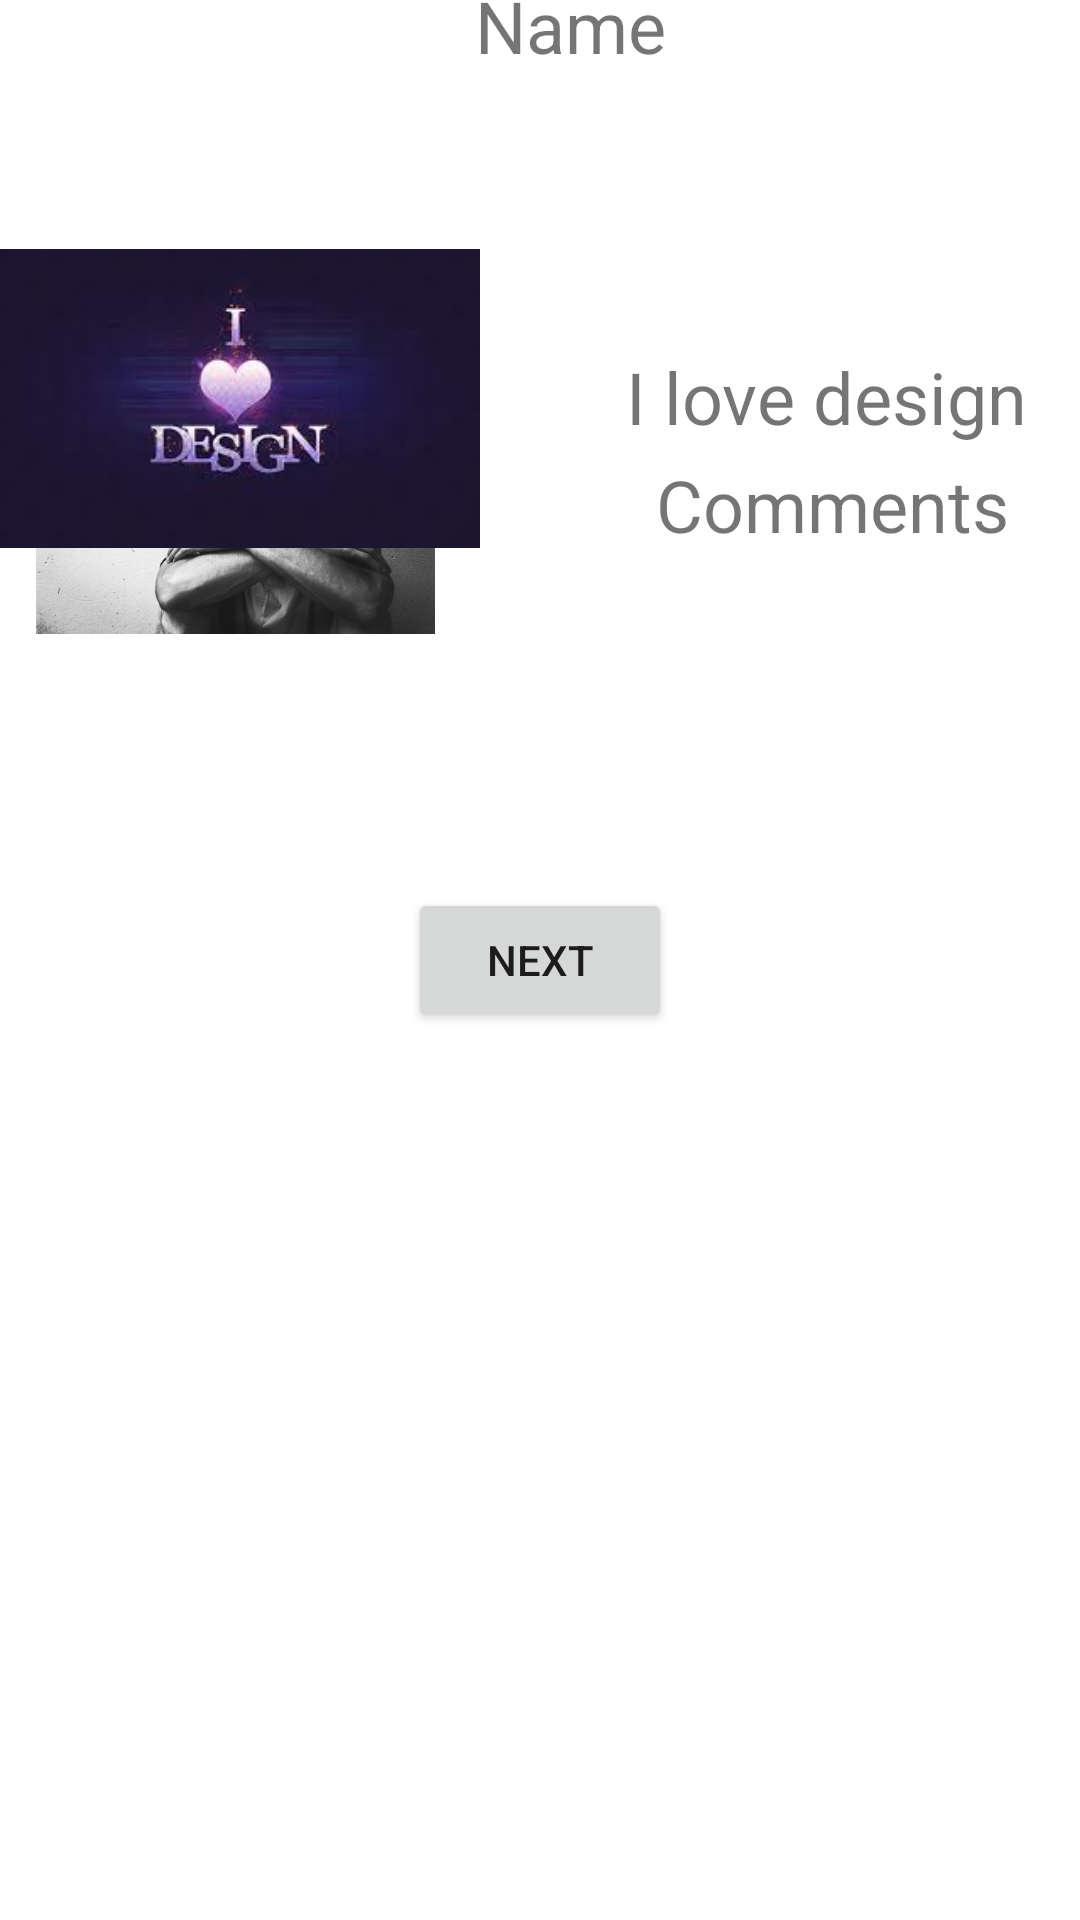

The Android layout XML behind this screen, and the referenced resources:
<!-- AndroidManifest.xml: application theme Theme.ApiImagesEndPoint -->
<!-- res/layout/activity_main.xml -->
<?xml version="1.0" encoding="utf-8"?>
<androidx.constraintlayout.widget.ConstraintLayout xmlns:android="http://schemas.android.com/apk/res/android"
    xmlns:app="http://schemas.android.com/apk/res-auto"
    xmlns:tools="http://schemas.android.com/tools"
    android:layout_width="match_parent"
    android:layout_height="match_parent"
    tools:context=".MainActivity">

    <ImageView
        android:id="@+id/ivNmae"
        android:layout_width="wrap_content"
        android:layout_height="wrap_content"
        android:layout_marginTop="16dp"
        app:layout_constraintEnd_toEndOf="parent"
        app:layout_constraintHorizontal_bias="0.056"
        app:layout_constraintStart_toStartOf="parent"
        app:layout_constraintTop_toTopOf="parent"
        tools:srcCompat="@tools:sample/avatars" />

    <TextView
        android:id="@+id/tvName"
        android:layout_width="wrap_content"
        android:layout_height="wrap_content"
        android:text="Name"
        android:textSize="24sp"
        app:layout_constraintBottom_toBottomOf="@+id/ivNmae"
        app:layout_constraintEnd_toEndOf="parent"
        app:layout_constraintStart_toEndOf="@+id/ivNmae"
        app:layout_constraintTop_toTopOf="parent" />

    <androidx.cardview.widget.CardView
        android:id="@+id/cardView"
        android:layout_width="409dp"
        android:layout_height="wrap_content"
        app:cardBackgroundColor="#881B1B"
        app:layout_constraintBottom_toBottomOf="parent"
        app:layout_constraintEnd_toEndOf="parent"
        app:layout_constraintHorizontal_bias="0.0"
        app:layout_constraintStart_toStartOf="parent"
        app:layout_constraintTop_toBottomOf="@+id/ivNmae"
        app:layout_constraintVertical_bias="0.4" />

    <ImageView
        android:id="@+id/ivMessage"
        android:layout_width="133dp"
        android:layout_height="93dp"
        android:layout_marginBottom="52dp"
        android:backgroundTint="#C60A0A"
        app:layout_constraintBottom_toTopOf="@+id/cardView"
        app:layout_constraintEnd_toEndOf="parent"
        app:layout_constraintHorizontal_bias="0.053"
        app:layout_constraintStart_toStartOf="parent"
        app:srcCompat="@drawable/stress" />

    <androidx.cardview.widget.CardView
        android:id="@+id/cardView2"
        android:layout_width="409dp"
        android:layout_height="wrap_content"
        tools:layout_editor_absoluteX="1dp"
        tools:layout_editor_absoluteY="563dp"
        tools:ignore="MissingConstraints" />

    <androidx.cardview.widget.CardView
        android:id="@+id/cvOne"
        android:layout_width="409dp"
        android:layout_height="wrap_content"
        android:layout_marginBottom="84dp"
        app:layout_constraintBottom_toTopOf="@+id/ivMessage"
        app:layout_constraintEnd_toEndOf="parent"
        app:layout_constraintHorizontal_bias="1.0"
        app:layout_constraintStart_toStartOf="parent"
        app:layout_constraintTop_toBottomOf="@+id/ivNmae"
        app:layout_constraintVertical_bias="1.0" />



    <TextView
        android:id="@+id/tvComment"
        android:layout_width="wrap_content"
        android:layout_height="wrap_content"
        android:text="Comments"
        android:textSize="24sp"
        app:layout_constraintBottom_toTopOf="@+id/cardView"
        app:layout_constraintEnd_toEndOf="parent"
        app:layout_constraintHorizontal_bias="0.757"
        app:layout_constraintStart_toEndOf="@+id/ivMessage"
        app:layout_constraintTop_toBottomOf="@+id/cvOne"
        app:layout_constraintVertical_bias="0.587" />

    <ImageView
        android:id="@+id/ivDesign"
        android:layout_width="160dp"
        android:layout_height="139dp"
        app:layout_constraintBottom_toTopOf="@+id/cardView2"
        app:layout_constraintStart_toStartOf="parent"
        app:layout_constraintTop_toBottomOf="@+id/cardView"
        app:srcCompat="@drawable/design" />

    <TextView
        android:id="@+id/tvDesign"
        android:layout_width="wrap_content"
        android:layout_height="wrap_content"
        android:text="I love design"
        android:textSize="24sp"
        app:layout_constraintBottom_toBottomOf="@+id/ivDesign"
        app:layout_constraintEnd_toEndOf="parent"
        app:layout_constraintHorizontal_bias="0.735"
        app:layout_constraintStart_toEndOf="@+id/ivDesign"
        app:layout_constraintTop_toTopOf="@+id/ivDesign"
        app:layout_constraintVertical_bias="0.495" />

    <Button
        android:id="@+id/btnNext"
        android:layout_width="wrap_content"
        android:layout_height="wrap_content"
        android:text="Next"
        app:layout_constraintBottom_toBottomOf="parent"
        app:layout_constraintEnd_toEndOf="parent"
        app:layout_constraintStart_toStartOf="parent"
        app:layout_constraintTop_toBottomOf="@+id/cardView2" />
</androidx.constraintlayout.widget.ConstraintLayout>
<!-- resources referenced by this layout -->
<resources>
  <!-- drawable design: jpeg bitmap (drawable, 3320 bytes) -->
  <!-- drawable stress: jpg bitmap (drawable, 35593 bytes) -->
  <style name="Theme.ApiImagesEndPoint" parent="Theme.MaterialComponents.DayNight.DarkActionBar">
          
          <item name="colorPrimary">@color/purple_500</item>
          <item name="colorPrimaryVariant">@color/purple_700</item>
          <item name="colorOnPrimary">@color/white</item>
          
          <item name="colorSecondary">@color/teal_200</item>
          <item name="colorSecondaryVariant">@color/teal_700</item>
          <item name="colorOnSecondary">@color/black</item>
          
          <item name="android:statusBarColor" tools:targetApi="l">?attr/colorPrimaryVariant</item>
          
      </style>
  <!-- not gathered from this repository: default colours our renderer supplied (Android Studio template values) -->
  <color name="purple_500">#FF6200EE</color>
  <color name="purple_700">#FF3700B3</color>
  <color name="teal_200">#FF03DAC5</color>
  <color name="teal_700">#FF018786</color>
  <color name="black">#FF000000</color>
  <color name="white">#FFFFFFFF</color>
</resources>
